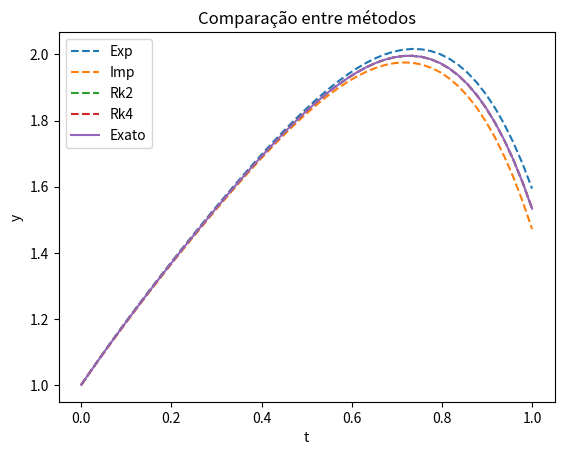

This chart was generated by the following Python code:
import numpy as np
import matplotlib.pyplot as plt

def y_linha(t):
    return 2 - 2*t + 4*(t**2) - 4*(t**3) - 4*(t**4)

def y_barra(t):
    return 1 + 2*t - t**2 + (4/3)*(t**3) - t**4 - (4/5)*(t**5)

def edo(funcao, N, t_i, t_f, val_i, tipo):
    t       = np.linspace(t_i, t_f, N)
    dt      = (t_f - t_i)/(N - 1)
    y       = np.zeros(len(t))
    y[0]    = val_i

    if tipo == 0:
        for k in range(1, len(t)):
            y[k] = y[k-1] + dt*funcao(t[k-1])
        tipo = 'Exp'

    elif tipo == 1:
        for k in range(1, len(t)):
            y[k] = y[k-1] + dt*funcao(t[k])
        tipo = 'Imp'
    
    elif tipo == 2:
        for k in range(1, len(t)):
            k1   = dt*funcao(t[k-1])
            k2   = dt*funcao(t[k-1] + dt)
            y[k] = y[k-1] + 0.5*(k1 + k2)
        tipo = 'Rk2'

    elif tipo == 3:
        for k in range(1, len(t)):
            k1   = dt*funcao(t[k-1])
            k2   = dt*funcao(t[k-1] + dt*0.5)
            k3   = dt*funcao(t[k-1] + dt*0.5)
            k4   = dt*funcao(t[k-1] + dt)
            y[k] = y[k-1] + (1/6)*(k1 + 2*k2 + 2*k3 + k4)
        tipo = 'Rk4'

    return t, y, tipo

def compara(exata,funcao, N, t_i, t_f, val_i):
    A = np.zeros((5,N))
    B = np.zeros((4,N))
    tipos = []

    for i in range(4):
        a = edo(funcao, N, t_i, t_f, val_i, i)
        A[i]  =  a[1]
        A[-1] =  a[0]
        plt.plot(A[-1], A[i], '--', label = f'{a[2]}')
        tipos.append(a[2])
    y_  = exata(A[-1])
    plt.plot(A[-1], y_, label = 'Exato')
    plt.title('Comparação entre métodos')
    plt.xlabel('t')
    plt.ylabel('y')
    plt.legend()
    plt.show()

compara(y_barra,y_linha, 50, 0, 1, 1)